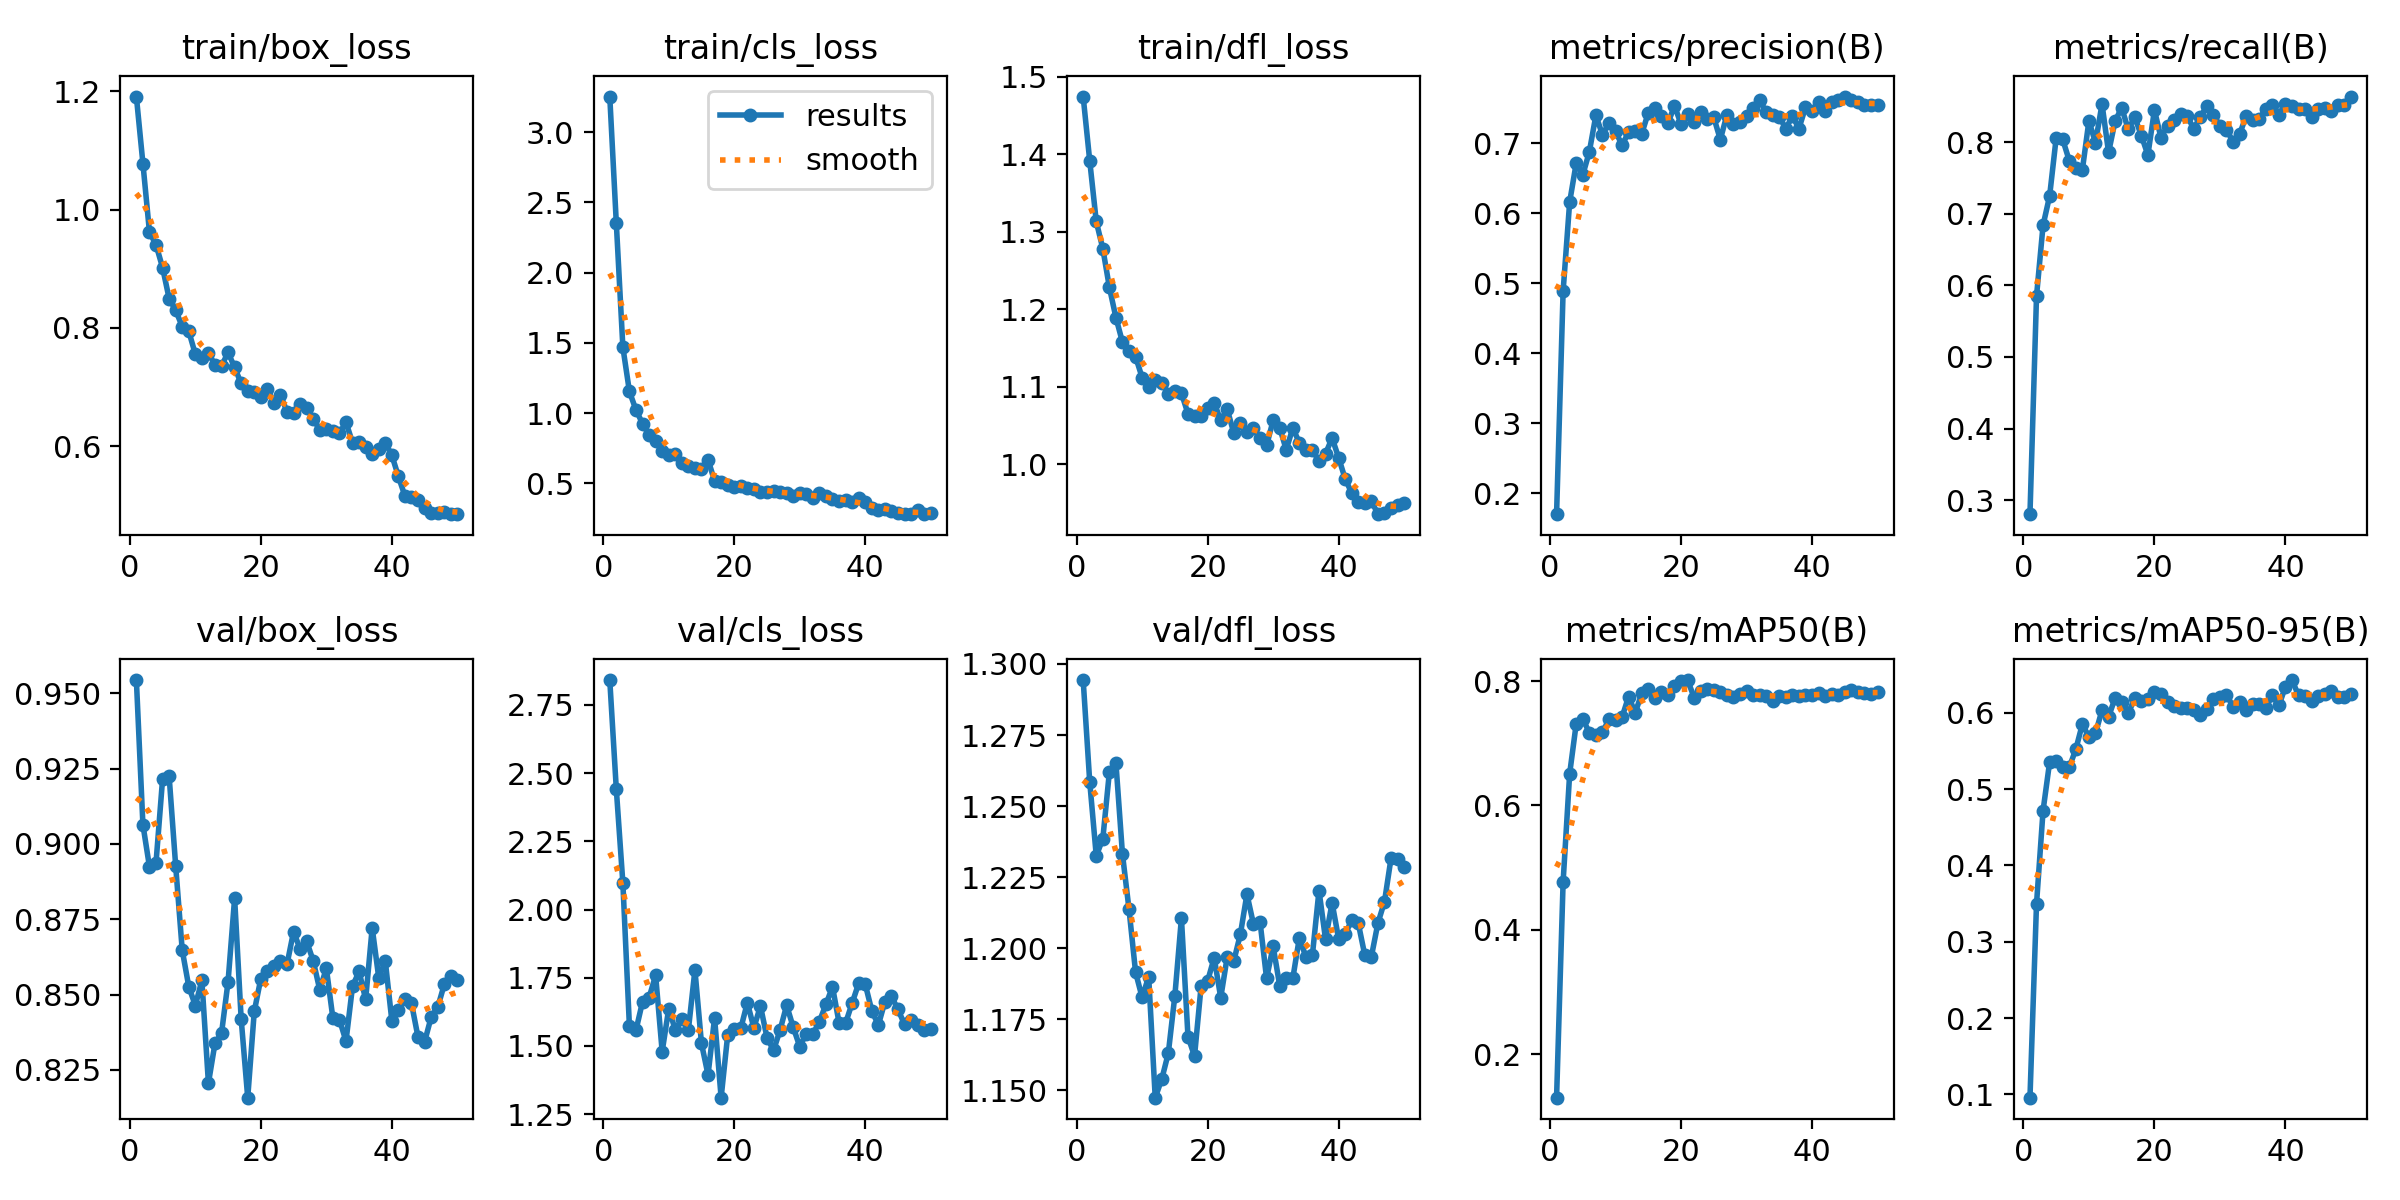

Source data for this figure (header and first rows):
epoch, time, train/box_loss, train/cls_loss, train/dfl_loss, metrics/precision(B), metrics/recall(B), metrics/mAP50(B), metrics/mAP50-95(B), val/box_loss, val/cls_loss, val/dfl_loss, lr/pg0, lr/pg1, lr/pg2, lr/pg3, lr/pg4, lr/pg5, lr/pg6, lr/pg7
1, 16.9, 1.191, 3.253, 1.475, 0.1704, 0.2804, 0.1301, 0.09578, 0.9544, 2.841, 1.294, 0.0009002, 0.0003001, 0.0009002, 0.0003001, 0.0009002, 0.0003001, 0.0009002, 0.0003001
2, 35.75, 1.078, 2.352, 1.392, 0.4888, 0.5849, 0.4773, 0.3497, 0.9064, 2.441, 1.259, 0.001814, 0.0006046, 0.001814, 0.0006046, 0.001814, 0.0006046, 0.001814, 0.0006046
3, 48.09, 0.9621, 1.469, 1.313, 0.616, 0.6838, 0.6511, 0.4718, 0.8924, 2.097, 1.232, 0.00269, 0.0008966, 0.00269, 0.0008966, 0.00269, 0.0008966, 0.00269, 0.0008966
4, 67.77, 0.9405, 1.154, 1.278, 0.6714, 0.7247, 0.7315, 0.5352, 0.8938, 1.572, 1.239, 0.003528, 0.001176, 0.003528, 0.001176, 0.003528, 0.001176, 0.003528, 0.001176
5, 79.22, 0.9019, 1.023, 1.228, 0.6545, 0.8057, 0.7394, 0.5371, 0.9215, 1.558, 1.262, 0.004329, 0.001443, 0.004329, 0.001443, 0.004329, 0.001443, 0.004329, 0.001443
6, 90.67, 0.8496, 0.9255, 1.189, 0.6875, 0.8036, 0.7169, 0.5289, 0.9225, 1.662, 1.265, 0.004506, 0.001502, 0.004506, 0.001502, 0.004506, 0.001502, 0.004506, 0.001502
7, 102, 0.8299, 0.8441, 1.157, 0.7395, 0.7739, 0.7135, 0.5283, 0.8927, 1.677, 1.233, 0.004407, 0.001469, 0.004407, 0.001469, 0.004407, 0.001469, 0.004407, 0.001469
8, 113.9, 0.8021, 0.8035, 1.146, 0.7122, 0.7635, 0.7179, 0.5522, 0.8648, 1.759, 1.214, 0.004308, 0.001436, 0.004308, 0.001436, 0.004308, 0.001436, 0.004308, 0.001436
9, 126, 0.7942, 0.7308, 1.139, 0.7284, 0.7614, 0.7383, 0.585, 0.8527, 1.479, 1.192, 0.004209, 0.001403, 0.004209, 0.001403, 0.004209, 0.001403, 0.004209, 0.001403
10, 138, 0.7556, 0.7, 1.112, 0.7167, 0.8297, 0.7368, 0.568, 0.8464, 1.636, 1.183, 0.00411, 0.00137, 0.00411, 0.00137, 0.00411, 0.00137, 0.00411, 0.00137
11, 149.6, 0.7496, 0.7091, 1.099, 0.697, 0.799, 0.7421, 0.5729, 0.8547, 1.559, 1.19, 0.004011, 0.001337, 0.004011, 0.001337, 0.004011, 0.001337, 0.004011, 0.001337
12, 161.5, 0.7582, 0.6472, 1.109, 0.7159, 0.853, 0.7752, 0.6033, 0.8206, 1.598, 1.147, 0.003912, 0.001304, 0.003912, 0.001304, 0.003912, 0.001304, 0.003912, 0.001304
13, 172.8, 0.7369, 0.6267, 1.104, 0.7171, 0.7855, 0.749, 0.5945, 0.8338, 1.559, 1.154, 0.003813, 0.001271, 0.003813, 0.001271, 0.003813, 0.001271, 0.003813, 0.001271
14, 184.4, 0.7355, 0.6059, 1.091, 0.7133, 0.8294, 0.7801, 0.6192, 0.8372, 1.778, 1.163, 0.003714, 0.001238, 0.003714, 0.001238, 0.003714, 0.001238, 0.003714, 0.001238
15, 196, 0.7585, 0.6037, 1.095, 0.7432, 0.8479, 0.7874, 0.6135, 0.8544, 1.509, 1.183, 0.003615, 0.001205, 0.003615, 0.001205, 0.003615, 0.001205, 0.003615, 0.001205
16, 208.1, 0.7331, 0.6688, 1.092, 0.7504, 0.8178, 0.7722, 0.5991, 0.882, 1.394, 1.211, 0.003516, 0.001172, 0.003516, 0.001172, 0.003516, 0.001172, 0.003516, 0.001172
17, 220.2, 0.7059, 0.5167, 1.065, 0.7391, 0.8346, 0.7828, 0.6188, 0.8419, 1.602, 1.169, 0.003417, 0.001139, 0.003417, 0.001139, 0.003417, 0.001139, 0.003417, 0.001139
18, 232.7, 0.6927, 0.5086, 1.062, 0.7282, 0.8091, 0.7776, 0.6158, 0.8158, 1.311, 1.162, 0.003318, 0.001106, 0.003318, 0.001106, 0.003318, 0.001106, 0.003318, 0.001106
19, 245, 0.6912, 0.4909, 1.062, 0.7534, 0.7819, 0.7922, 0.618, 0.8444, 1.54, 1.187, 0.003219, 0.001073, 0.003219, 0.001073, 0.003219, 0.001073, 0.003219, 0.001073
20, 263.4, 0.6833, 0.4773, 1.072, 0.7272, 0.8446, 0.8003, 0.6275, 0.8553, 1.561, 1.188, 0.00312, 0.00104, 0.00312, 0.00104, 0.00312, 0.00104, 0.00312, 0.00104
21, 275.2, 0.6959, 0.482, 1.079, 0.7413, 0.8062, 0.8017, 0.6249, 0.8579, 1.564, 1.197, 0.003021, 0.001007, 0.003021, 0.001007, 0.003021, 0.001007, 0.003021, 0.001007
22, 286.9, 0.6737, 0.4689, 1.057, 0.7307, 0.8226, 0.7735, 0.6142, 0.8594, 1.659, 1.183, 0.002922, 0.0009739, 0.002922, 0.0009739, 0.002922, 0.0009739, 0.002922, 0.0009739
23, 299, 0.6866, 0.4625, 1.071, 0.7448, 0.8311, 0.784, 0.6081, 0.861, 1.566, 1.197, 0.002823, 0.0009409, 0.002823, 0.0009409, 0.002823, 0.0009409, 0.002823, 0.0009409
24, 315.6, 0.6581, 0.4414, 1.04, 0.7347, 0.8388, 0.7872, 0.6055, 0.8601, 1.647, 1.196, 0.002724, 0.0009078, 0.002724, 0.0009078, 0.002724, 0.0009078, 0.002724, 0.0009078
25, 330.9, 0.6559, 0.4401, 1.053, 0.7367, 0.8362, 0.7861, 0.6066, 0.8709, 1.531, 1.205, 0.002625, 0.0008748, 0.002625, 0.0008748, 0.002625, 0.0008748, 0.002625, 0.0008748
26, 344.3, 0.6707, 0.4485, 1.041, 0.7051, 0.8185, 0.7824, 0.6039, 0.8651, 1.484, 1.219, 0.002525, 0.0008418, 0.002525, 0.0008418, 0.002525, 0.0008418, 0.002525, 0.0008418
27, 356.2, 0.6637, 0.4416, 1.047, 0.7401, 0.8353, 0.7777, 0.5967, 0.8677, 1.558, 1.208, 0.002426, 0.0008088, 0.002426, 0.0008088, 0.002426, 0.0008088, 0.002426, 0.0008088
28, 367.8, 0.6461, 0.4321, 1.033, 0.7271, 0.8497, 0.774, 0.6054, 0.8612, 1.649, 1.209, 0.002327, 0.0007758, 0.002327, 0.0007758, 0.002327, 0.0007758, 0.002327, 0.0007758
29, 379.7, 0.6274, 0.4094, 1.024, 0.7307, 0.8378, 0.7791, 0.6183, 0.8516, 1.569, 1.189, 0.002228, 0.0007428, 0.002228, 0.0007428, 0.002228, 0.0007428, 0.002228, 0.0007428
30, 391.7, 0.6294, 0.428, 1.056, 0.7385, 0.8226, 0.7846, 0.6207, 0.8588, 1.498, 1.201, 0.002129, 0.0007098, 0.002129, 0.0007098, 0.002129, 0.0007098, 0.002129, 0.0007098
31, 403.6, 0.6263, 0.4275, 1.047, 0.7501, 0.8173, 0.7782, 0.6233, 0.8422, 1.545, 1.187, 0.00203, 0.0006768, 0.00203, 0.0006768, 0.00203, 0.0006768, 0.00203, 0.0006768
32, 415.7, 0.6219, 0.3976, 1.019, 0.7614, 0.8007, 0.7776, 0.608, 0.8417, 1.543, 1.19, 0.001931, 0.0006438, 0.001931, 0.0006438, 0.001931, 0.0006438, 0.001931, 0.0006438
33, 427.1, 0.6404, 0.4312, 1.046, 0.7442, 0.8108, 0.7767, 0.6139, 0.8346, 1.59, 1.189, 0.001832, 0.0006108, 0.001832, 0.0006108, 0.001832, 0.0006108, 0.001832, 0.0006108
34, 439.6, 0.6057, 0.4099, 1.028, 0.7402, 0.8364, 0.7688, 0.6035, 0.8528, 1.652, 1.204, 0.001733, 0.0005778, 0.001733, 0.0005778, 0.001733, 0.0005778, 0.001733, 0.0005778
35, 452.7, 0.6062, 0.3916, 1.019, 0.7377, 0.8311, 0.776, 0.6116, 0.8577, 1.717, 1.197, 0.001634, 0.0005448, 0.001634, 0.0005448, 0.001634, 0.0005448, 0.001634, 0.0005448
36, 465, 0.5983, 0.371, 1.018, 0.7205, 0.8328, 0.7743, 0.6115, 0.8484, 1.585, 1.198, 0.001535, 0.0005118, 0.001535, 0.0005118, 0.001535, 0.0005118, 0.001535, 0.0005118
37, 476.9, 0.5875, 0.3836, 1.004, 0.7386, 0.8459, 0.7769, 0.6056, 0.8721, 1.584, 1.22, 0.001436, 0.0004788, 0.001436, 0.0004788, 0.001436, 0.0004788, 0.001436, 0.0004788
38, 489, 0.5951, 0.3654, 1.013, 0.7208, 0.8524, 0.7756, 0.623, 0.8556, 1.657, 1.203, 0.001337, 0.0004458, 0.001337, 0.0004458, 0.001337, 0.0004458, 0.001337, 0.0004458
39, 501.1, 0.6056, 0.3992, 1.034, 0.751, 0.8378, 0.7773, 0.6094, 0.8612, 1.73, 1.216, 0.001238, 0.0004127, 0.001238, 0.0004127, 0.001238, 0.0004127, 0.001238, 0.0004127
40, 513.6, 0.5846, 0.3695, 1.008, 0.7457, 0.8538, 0.7784, 0.634, 0.8413, 1.726, 1.203, 0.001139, 0.0003797, 0.001139, 0.0003797, 0.001139, 0.0003797, 0.001139, 0.0003797
41, 562.2, 0.5488, 0.3268, 0.9808, 0.7584, 0.8506, 0.7812, 0.6427, 0.845, 1.629, 1.205, 0.00104, 0.0003467, 0.00104, 0.0003467, 0.00104, 0.0003467, 0.00104, 0.0003467
42, 582.5, 0.5156, 0.3113, 0.9625, 0.7456, 0.8463, 0.7762, 0.6225, 0.8486, 1.577, 1.21, 0.0009412, 0.0003137, 0.0009412, 0.0003137, 0.0009412, 0.0003137, 0.0009412, 0.0003137
43, 594.5, 0.5148, 0.3206, 0.9513, 0.7589, 0.846, 0.7791, 0.6219, 0.8471, 1.662, 1.209, 0.0008422, 0.0002807, 0.0008422, 0.0002807, 0.0008422, 0.0002807, 0.0008422, 0.0002807
44, 606.8, 0.5081, 0.3052, 0.9494, 0.7614, 0.8345, 0.7779, 0.6149, 0.8358, 1.681, 1.198, 0.0007431, 0.0002477, 0.0007431, 0.0002477, 0.0007431, 0.0002477, 0.0007431, 0.0002477
45, 618.8, 0.4951, 0.2907, 0.9524, 0.7665, 0.8459, 0.7821, 0.6223, 0.8343, 1.634, 1.197, 0.0006441, 0.0002147, 0.0006441, 0.0002147, 0.0006441, 0.0002147, 0.0006441, 0.0002147
46, 630.6, 0.4871, 0.2806, 0.9353, 0.7617, 0.848, 0.7857, 0.6247, 0.8425, 1.579, 1.209, 0.0005451, 0.0001817, 0.0005451, 0.0001817, 0.0005451, 0.0001817, 0.0005451, 0.0001817
47, 642.7, 0.4877, 0.2842, 0.9366, 0.7587, 0.8436, 0.7825, 0.6284, 0.8458, 1.595, 1.216, 0.0004461, 0.0001487, 0.0004461, 0.0001487, 0.0004461, 0.0001487, 0.0004461, 0.0001487
48, 654.9, 0.4891, 0.3069, 0.9429, 0.7542, 0.8511, 0.781, 0.6201, 0.8534, 1.576, 1.232, 0.0003471, 0.0001157, 0.0003471, 0.0001157, 0.0003471, 0.0001157, 0.0003471, 0.0001157
49, 666.8, 0.4859, 0.2853, 0.9473, 0.7548, 0.8514, 0.7798, 0.6201, 0.8561, 1.56, 1.231, 0.000248, 8.26832e-05, 0.000248, 8.26832e-05, 0.000248, 8.26832e-05, 0.000248, 8.26832e-05
50, 678.8, 0.4849, 0.2892, 0.9494, 0.7538, 0.8635, 0.7819, 0.6244, 0.8547, 1.562, 1.229, 0.000149, 4.96766e-05, 0.000149, 4.96766e-05, 0.000149, 4.96766e-05, 0.000149, 4.96766e-05
